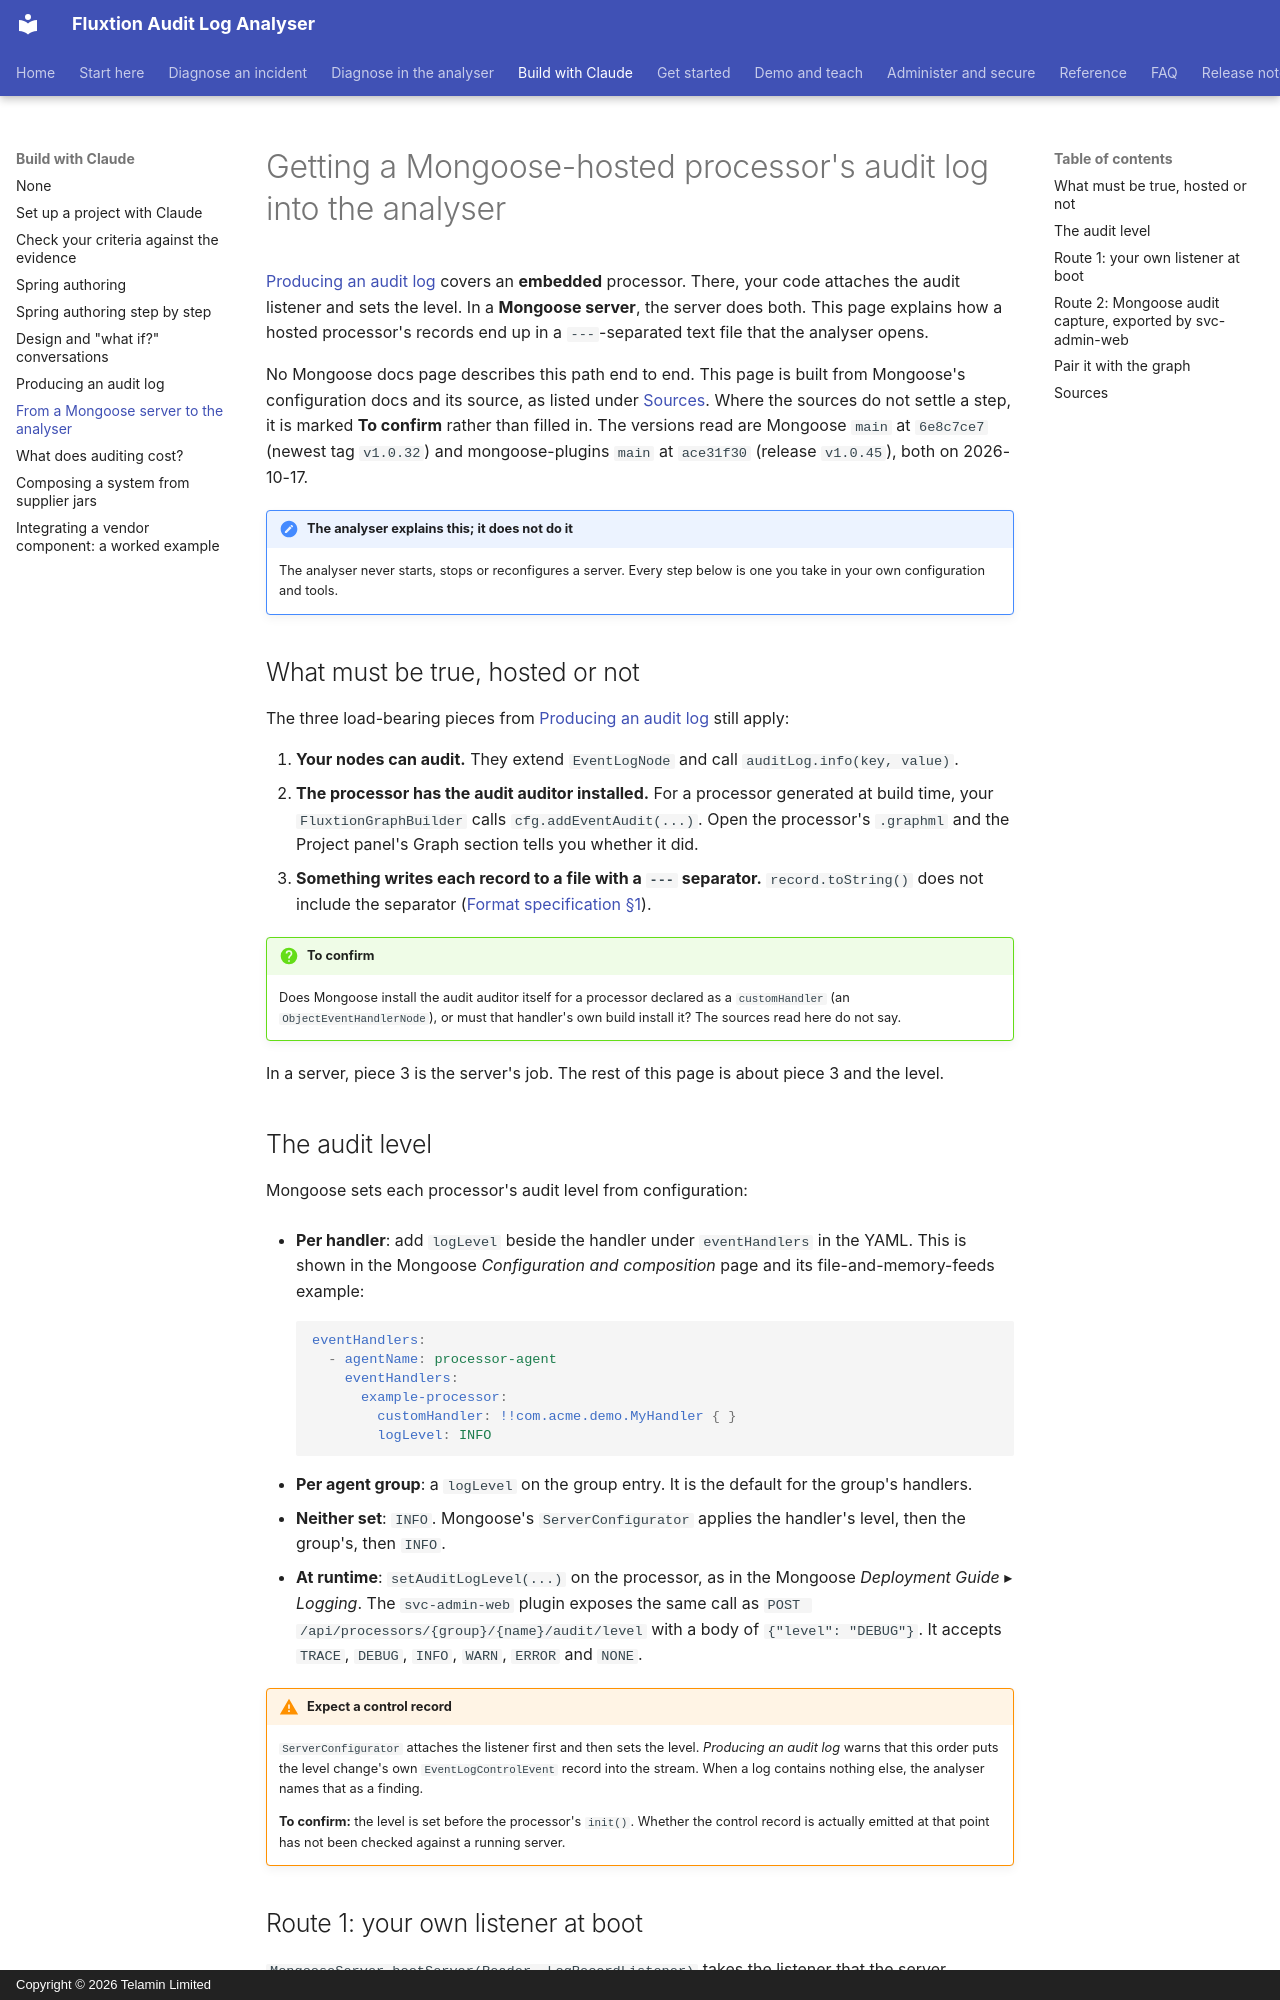

repository: telaminai/fluxtionauditlog-analyser · page: mongoose-audit-to-file/index.html · generator: mkdocs · copyright: Copyright © 2026 Telamin Limited

# Getting a Mongoose-hosted processor's audit log into the analyser

[Producing an audit log](producing-a-log.md) covers an **embedded** processor. There, your code attaches the audit
listener and sets the level. In a **Mongoose server**, the server does both. This page explains how a hosted
processor's records end up in a `---`-separated text file that the analyser opens.

No Mongoose docs page describes this path end to end. This page is built from Mongoose's configuration docs and its
source, as listed under [Sources](#sources). Where the sources do not settle a step, it is marked **To confirm**
rather than filled in. The versions read are Mongoose `main` at `6e8c7ce7` (newest tag `v1.0.32`) and
mongoose-plugins `main` at `ace31f30` (release `v1.0.45`), both on 2026-10-17.

!!! note "The analyser explains this; it does not do it"
    The analyser never starts, stops or reconfigures a server. Every step below is one you take in your own
    configuration and tools.

## What must be true, hosted or not

The three load-bearing pieces from [Producing an audit log](producing-a-log.md#the-shortest-complete-example) still
apply:

1. **Your nodes can audit.** They extend `EventLogNode` and call `auditLog.info(key, value)`.
2. **The processor has the audit auditor installed.** For a processor generated at build time, your
   `FluxtionGraphBuilder` calls `cfg.addEventAudit(...)`. Open the processor's `.graphml` and the Project panel's
   Graph section tells you whether it did.
3. **Something writes each record to a file with a `---` separator.** `record.toString()` does not include the
   separator ([Format specification §1](format-spec.md)).

!!! question "To confirm"
    Does Mongoose install the audit auditor itself for a processor declared as a `customHandler`
    (an `ObjectEventHandlerNode`), or must that handler's own build install it? The sources read here do not say.

In a server, piece 3 is the server's job. The rest of this page is about piece 3 and the level.

## The audit level

Mongoose sets each processor's audit level from configuration:

- **Per handler**: add `logLevel` beside the handler under `eventHandlers` in the YAML. This is shown in the Mongoose
  *Configuration and composition* page and its file-and-memory-feeds example:

    ```yaml
    eventHandlers:
      - agentName: processor-agent
        eventHandlers:
          example-processor:
            customHandler: !!com.acme.demo.MyHandler { }
            logLevel: INFO
    ```

- **Per agent group**: a `logLevel` on the group entry. It is the default for the group's handlers.
- **Neither set**: `INFO`. Mongoose's `ServerConfigurator` applies the handler's level, then the group's, then `INFO`.
- **At runtime**: `setAuditLogLevel(...)` on the processor, as in the Mongoose *Deployment Guide* ▸ *Logging*. The
  `svc-admin-web` plugin exposes the same call as `POST /api/processors/{group}/{name}/audit/level` with a body of
  `{"level": "DEBUG"}`. It accepts `TRACE`, `DEBUG`, `INFO`, `WARN`, `ERROR` and `NONE`.

!!! warning "Expect a control record"
    `ServerConfigurator` attaches the listener first and then sets the level. *Producing an audit log* warns that
    this order puts the level change's own `EventLogControlEvent` record into the stream. When a log contains
    nothing else, the analyser names that as a finding.

    **To confirm:** the level is set before the processor's `init()`. Whether the control record is actually
    emitted at that point has not been checked against a running server.
